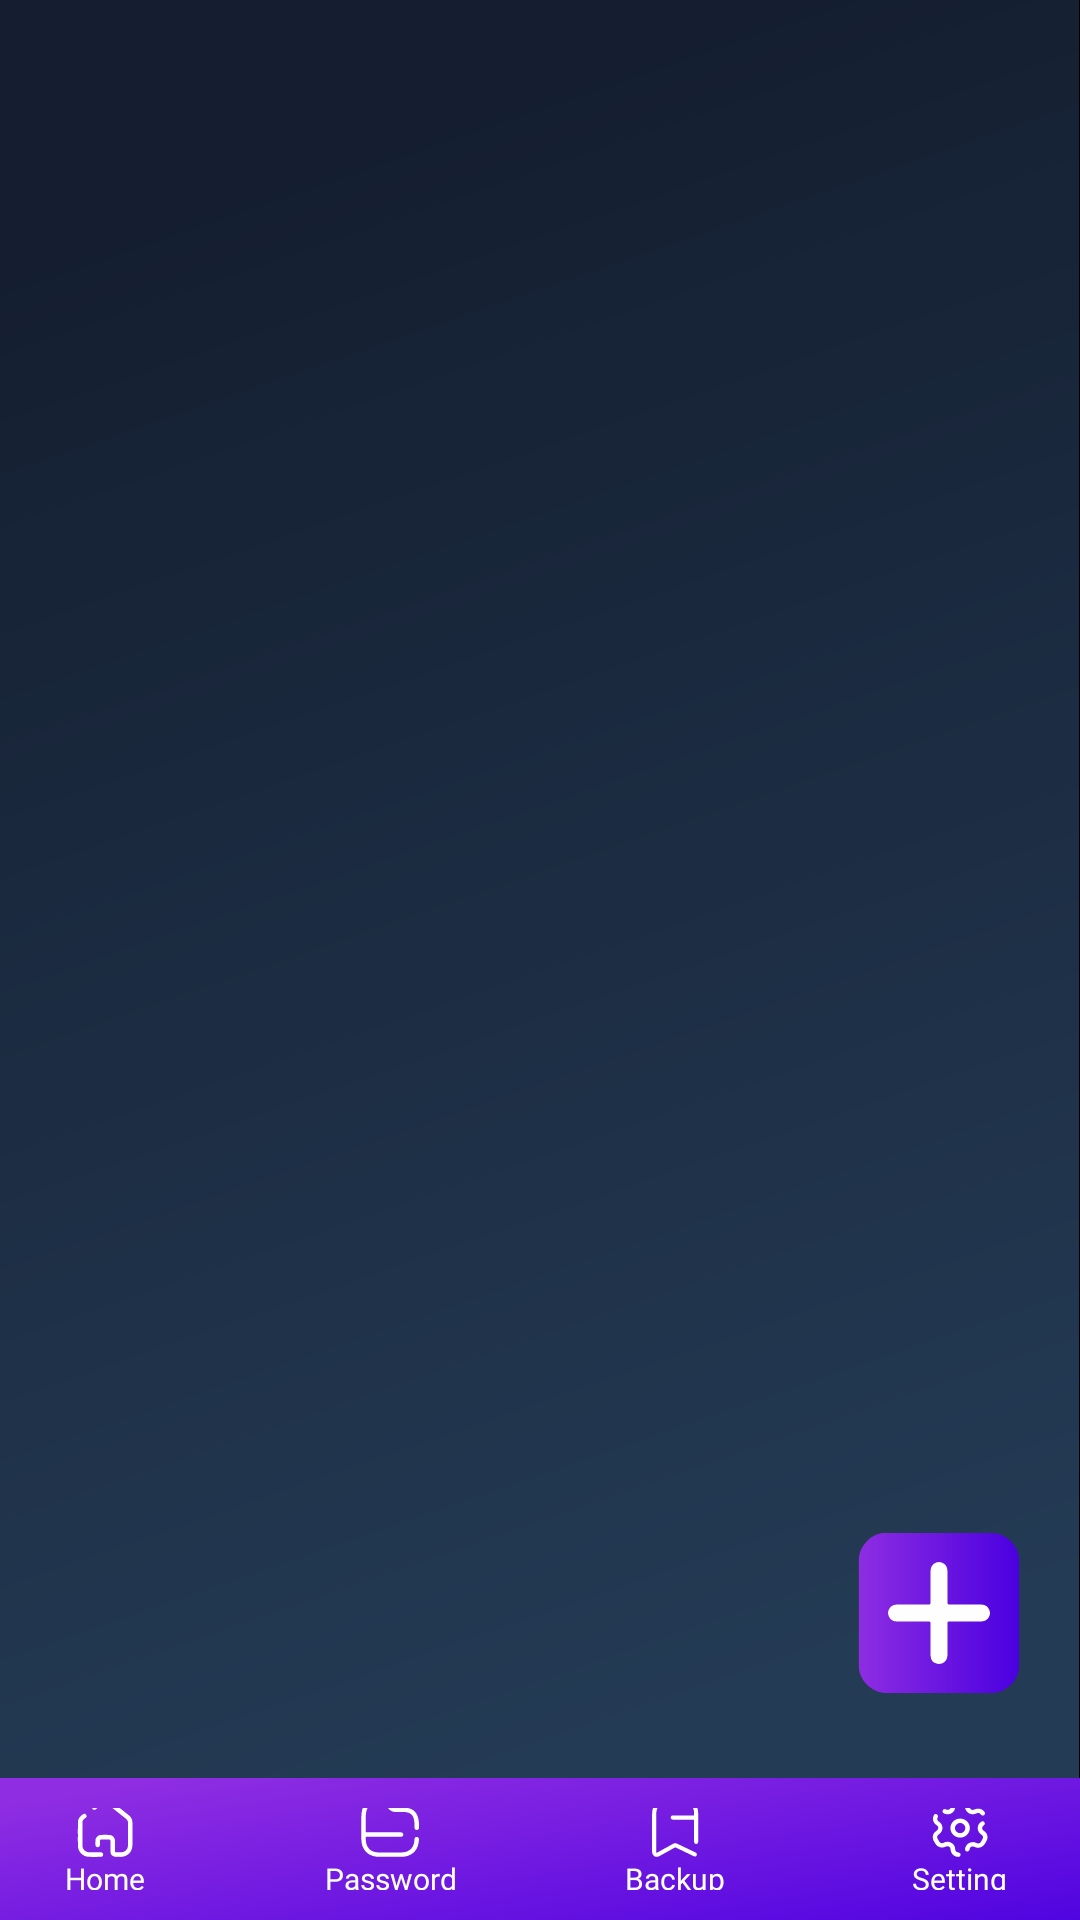

The Android layout XML behind this screen, and the referenced resources:
<!-- AndroidManifest.xml: application theme Theme.Securein -->
<!-- res/layout/activity_main_dashboard.xml -->
<?xml version="1.0" encoding="utf-8"?>
<androidx.constraintlayout.widget.ConstraintLayout xmlns:android="http://schemas.android.com/apk/res/android"
    xmlns:app="http://schemas.android.com/apk/res-auto"
    xmlns:tools="http://schemas.android.com/tools"
    android:id="@+id/main"
    android:layout_width="match_parent"
    android:layout_height="match_parent"
    android:background="@drawable/backgroundbaru"
    tools:context=".MainDashboard">

    
    <androidx.viewpager2.widget.ViewPager2
        android:id="@+id/fragmentContainerView"
        android:layout_width="match_parent"
        android:layout_height="0dp"
        app:layout_constraintTop_toTopOf="parent"
        app:layout_constraintBottom_toTopOf="@id/tampilanbawah"
        app:layout_constraintStart_toStartOf="parent"
        app:layout_constraintEnd_toEndOf="parent"
        app:layout_constraintHeight_percent="0.91" />

    <ImageView
        android:id="@+id/buattambahindata"
        android:layout_width="0dp"
        app:layout_constraintWidth_percent="0.15"
        android:layout_height="0dp"
        app:layout_constraintHeight_percent="0.11"
        android:src="@drawable/adddata"
        android:layout_gravity="center"
        app:layout_constraintBottom_toTopOf="@id/tampilanbawah"
        app:layout_constraintEnd_toEndOf="parent"
        android:layout_margin="20dp"
        android:elevation="10dp"/>
    
    <LinearLayout
        android:id="@+id/tampilanbawah"
        android:layout_width="match_parent"
        android:layout_height="0dp"
        app:layout_constraintHeight_percent="0.074"
        android:orientation="horizontal"
        android:padding="10dp"
        android:gravity="bottom"
        android:background="@drawable/ungubuataddon"
        app:layout_constraintBottom_toBottomOf="parent">

        
        <LinearLayout
            android:id="@+id/tombolhome"
            android:layout_width="50dp"
            android:layout_height="50dp"
            android:orientation="vertical"
            android:gravity="center"
            android:layout_gravity="center"
            android:clickable="true"
            android:focusable="true">

            <ImageView
                android:layout_width="20dp"
                android:layout_height="20dp"
                android:src="@drawable/homefix" />

            <TextView
                android:textColor="@color/white"
                android:layout_width="wrap_content"
                android:layout_height="wrap_content"
                android:text="Home"
                android:gravity="center"
                android:textSize="10dp"
                android:fontFamily="@font/opensanssemibold"
                android:textAlignment="center"/>
        </LinearLayout>

        <View
            android:layout_width="0dp"
            android:layout_height="0dp"
            android:layout_weight="1" />

        

        <LinearLayout
            android:id="@+id/tombolmypassword"
            android:layout_width="50dp"
            android:layout_height="50dp"
            android:orientation="vertical"
            android:gravity="center"
            android:layout_gravity="center">

            <ImageView
                android:layout_width="20dp"
                android:layout_height="20dp"
                android:src="@drawable/folder"
                android:layout_gravity="center" />

            <TextView
                android:layout_width="wrap_content"
                android:layout_height="wrap_content"
                android:text="Password"
                android:textColor="@color/white"
                android:textSize="10dp"
                android:gravity="center"
                android:fontFamily="@font/opensanssemibold"
                android:textAlignment="center"/>
        </LinearLayout>


        <View
            android:layout_width="0dp"
            android:layout_height="0dp"
            android:layout_weight="1" />


        <LinearLayout
            android:id="@+id/tombolbackup"
            android:layout_width="50dp"
            android:layout_height="50dp"
            android:orientation="vertical"
            android:gravity="center"
            android:layout_gravity="center">

            <ImageView
                android:layout_width="20dp"
                android:layout_height="20dp"
                android:src="@drawable/simpan"
                android:layout_gravity="center" />

            <TextView
                android:layout_width="wrap_content"
                android:layout_height="wrap_content"
                android:text="Backup"
                android:gravity="center"
                android:textSize="10dp"
                android:textColor="@color/white"
                android:fontFamily="@font/opensanssemibold"
                android:textAlignment="center"/>
        </LinearLayout>


        <View
            android:layout_width="0dp"
            android:layout_height="0dp"
            android:layout_weight="1" />
        <LinearLayout
            android:id="@+id/tombolsetting"
            android:layout_width="50dp"
            android:layout_height="50dp"
            android:orientation="vertical"
            android:gravity="center"
            android:layout_marginRight="5dp"
            android:layout_gravity="center">

            <ImageView
                android:layout_width="20dp"
                android:layout_height="20dp"
                android:src="@drawable/settingfix"
                android:layout_gravity="center" />

            <TextView
                android:layout_width="wrap_content"
                android:layout_height="wrap_content"
                android:text="Setting"
                android:textSize="10dp"
                android:gravity="center"
                android:textColor="@color/white"
                android:fontFamily="@font/opensanssemibold"
                android:textAlignment="center"/>
        </LinearLayout>

        

    </LinearLayout>




</androidx.constraintlayout.widget.ConstraintLayout>
<!-- resources referenced by this layout -->
<resources>
  <color name="white">#FFFFFFFF</color>
  <!-- drawable adddata (drawable) -->
  <vector xmlns:android="http://schemas.android.com/apk/res/android"
      xmlns:aapt="http://schemas.android.com/aapt"
      android:width="400dp"
      android:height="400dp"
      android:viewportWidth="400"
      android:viewportHeight="400">
    <path
        android:pathData="M64,2.25h270c6.22,0.74 12.44,1.24 18.36,3.68q35.35,14.61 44.28,51.72a52.86,52.86 0,0 1,1 12.25q0,129.23 0,258.45c0,25.56 -11.69,44.72 -32.49,58.7 -11.07,7.44 -23.41,10.67 -36.81,10.66q-129,-0.16 -258.06,0c-30.1,0.09 -58.18,-22 -66.3,-51.23 -1,-3.59 -0.92,-7.35 -1.74,-11V64A65,65 0,0 1,19.24 25.7c11.66,-13 25.9,-21.57 43.74,-23A1.7,1.7 0,0 0,64 2.25Z">
      <aapt:attr name="android:fillColor">
        <gradient 
            android:startX="2.3"
            android:startY="200"
            android:endX="397.7"
            android:endY="200"
            android:type="linear">
          <item android:offset="0" android:color="#8E2DE2"/>
          <item android:offset="1" android:color="#4A00E0"/>
        </gradient>
      </aapt:attr>
    </path>
    <path
        android:pathData="M179.14,265.6c0,-12.8 -0.33,-25.61 0.15,-38.4 0.2,-5.55 -1.74,-6.45 -6.71,-6.41 -25.79,0.23 -51.59,0.14 -77.38,0.07 -8.63,0 -15.06,-4.11 -18.81,-11.76 -3.54,-7.24 -2.88,-14.51 1.81,-21.15 4.57,-6.45 11.06,-8.84 18.84,-8.81 25.41,0.11 50.82,-0.09 76.23,0.15 4.74,0.05 6,-1.18 6,-5.95q-0.36,-39 0,-77.95c0.16,-15.22 14.46,-24.93 28.25,-19.67 8.45,3.23 13.32,10.51 13.35,20.64 0.1,25.42 0.25,50.83 -0.12,76.24 -0.08,5.78 1.69,6.77 7,6.71 25.8,-0.27 51.59,-0.15 77.38,-0.06 8.4,0 14.66,4.1 18.4,11.49 3.64,7.2 3.08,14.48 -1.52,21.16 -4.46,6.49 -10.91,9.06 -18.71,9 -25.61,-0.1 -51.21,0.08 -76.81,-0.14 -4.51,0 -5.73,1.11 -5.69,5.66q0.33,39 0,78c-0.12,14.45 -12.2,23.89 -25.8,20.69a20.16,20.16 0,0 1,-15.71 -19.38c-0.26,-13.37 -0.06,-26.74 -0.06,-40.12Z"
        android:fillColor="#fefefe"/>
  </vector>
  <!-- drawable simpan (drawable) -->
  <vector xmlns:android="http://schemas.android.com/apk/res/android"
      android:width="400dp"
      android:height="400dp"
      android:viewportWidth="400"
      android:viewportHeight="400">
    <path
        android:fillColor="#FFFFFFFF"
        android:pathData="M277.5,8.5c4.89,0.9 9.85,1.54 14.67,2.74 31.16,7.81 49.48,28.44 58.05,58.62a126.13,126.13 0,0 1,4.41 34.46q0.08,93.56 0,187.12c0,7.23 -3.3,12.28 -9.22,14.39 -5.46,1.93 -12,0.48 -15.08,-4.39A20.75,20.75 0,0 1,327.21 291c-0.2,-47.24 -0.13,-94.49 -0.13,-141.74v-5h-4.51q-68.43,0 -136.87,0c-10.41,0 -17.13,-8.94 -13.91,-18.5a13.13,13.13 0,0 1,11.45 -9.46,41.4 41.4,0 0,1 4.86,-0.2H327c0,-8.3 0.78,-16.34 -0.21,-24.16a95.68,95.68 0,0 0,-5.92 -23.85c-8.2,-20.18 -24.38,-29.65 -45.56,-31 -9.22,-0.58 -18.5,-0.23 -27.75,-0.24 -36.37,0 -72.74,-0.16 -109.11,0.12a86.69,86.69 0,0 0,-22.55 2.82c-22,6.2 -33.73,22.24 -38.4,43.72a123.17,123.17 0,0 0,-2.58 25.64q-0.27,124.48 -0.11,249c0,0.38 0,0.75 0,1.13 0.11,5.51 2.47,6.85 7.4,4.14q36.42,-20.07 72.8,-40.16c10.82,-6 21.66,-11.91 32.44,-17.95 9,-5 17.92,-5.07 27.2,-0.61q61.08,29.37 122.26,58.48c4.74,2.26 7.94,5.64 8.87,10.82 1,5.35 -0.54,9.95 -5.05,13.23s-9.44,3.66 -14.5,1.24q-22.8,-10.92 -45.57,-21.87 -37.8,-18.15 -75.58,-36.34a6.21,6.21 0,0 0,-6.5 0.15q-51.84,28.95 -103.78,57.68C78.68,397 59.81,391.87 51.63,376a36.84,36.84 0,0 1,-4.11 -16.08q-0.35,-127.68 0,-255.35c0.06,-21.57 4.73,-42.19 17,-60.43 14.1,-20.94 34.27,-31.78 59,-34.88 1.35,-0.16 2.68,-0.49 4,-0.74Z"/>
  </vector>
  <style name="Theme.Securein" parent="Base.Theme.Securein" />
  <style name="Base.Theme.Securein" parent="Theme.Material3.DayNight.NoActionBar">
          
          
      </style>
</resources>
